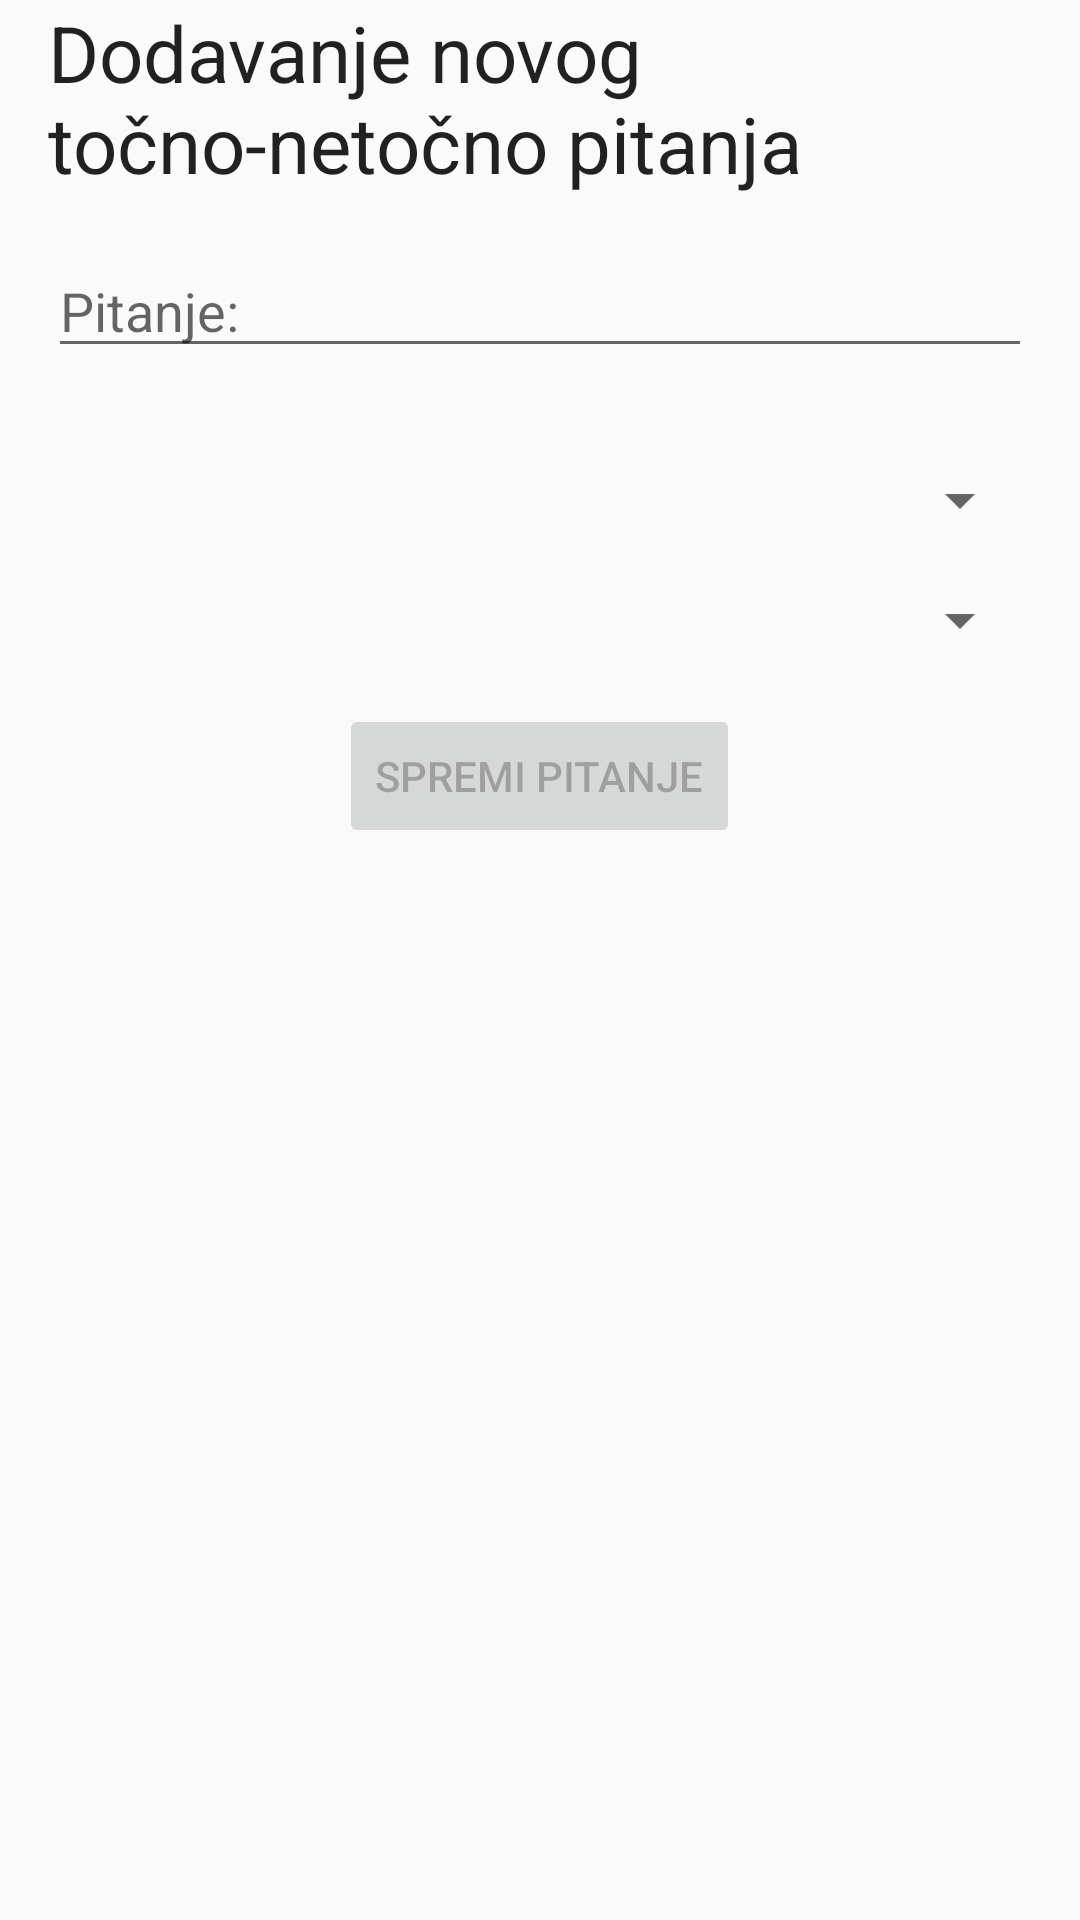

This screen was rendered from an Android layout file. Write that file and the resources it references.
<!-- AndroidManifest.xml: application theme AppTheme -->
<!-- res/layout/fragment_add_new_true_false_question_dialog.xml -->
<?xml version="1.0" encoding="utf-8"?>
<LinearLayout
    xmlns:android="http://schemas.android.com/apk/res/android"
    xmlns:tools="http://schemas.android.com/tools"
    android:layout_width="match_parent"
    android:layout_height="wrap_content"
    android:paddingStart="@dimen/marginLarge"
    android:paddingEnd="@dimen/marginLarge"
    android:orientation="vertical">

    <TextView
        android:id="@+id/newTrueFalseQuestionHeading"
        android:layout_height="wrap_content"
        android:layout_width="match_parent"
        style="@style/HeadingTextView"
        android:layout_marginBottom="@dimen/marginLarge"
        android:text="@string/addingNewTrueFalseQuestionText"/>

    <EditText
        android:id="@+id/newTrueFalseQuestion"
        android:layout_width="match_parent"
        android:layout_height="wrap_content"
        android:hint="@string/questionText"
        android:layout_marginBottom="@dimen/marginLarge"
        tools:ignore="Autofill"/>

    <Spinner
        android:id="@+id/newTrueFalseAnswerSpinner"
        android:layout_width="match_parent"
        android:layout_height="wrap_content"
        android:layout_marginTop="@dimen/marginLarge"
        />

    <Spinner
        android:id="@+id/trueFalseCategoryTypeSpinner"
        android:layout_width="match_parent"
        android:layout_height="wrap_content"
        android:layout_marginTop="@dimen/marginLarge"/>

    <Button
        android:id="@+id/btnAddTrueFalseQuestion"
        android:layout_width="wrap_content"
        android:layout_height="wrap_content"
        android:layout_marginTop="@dimen/marginLarge"
        android:layout_marginBottom="@dimen/marginLarge"
        android:layout_gravity="center"
        android:enabled="false"
        android:text="@string/saveQuestionText"/>
</LinearLayout>
<!-- resources referenced by this layout -->
<resources>
  <dimen name="marginLarge">16dp</dimen>
  <string name="addingNewTrueFalseQuestionText">Dodavanje novog točno-netočno pitanja</string>
  <string name="questionText">Pitanje:</string>
  <string name="saveQuestionText">SPREMI PITANJE</string>
  <style name="HeadingTextView" parent="TextAppearance.AppCompat">
          <item name="android:textSize">@dimen/textSizeHeading</item>
      </style>
  <style name="AppTheme" parent="Theme.AppCompat.Light.NoActionBar">
          
          <item name="colorPrimary">@color/colorPrimary</item>
          <item name="colorPrimaryDark">@color/colorPrimaryDark</item>
          <item name="colorAccent">@color/colorAccent</item>
  
          <item name="android:windowContentTransitions">true</item>
      </style>
  <dimen name="textSizeHeading">26sp</dimen>
  <color name="colorPrimary">#4b2d72</color>
  <color name="colorPrimaryDark">#4b2d72</color>
  <color name="colorAccent">#03DAC5</color>
</resources>
